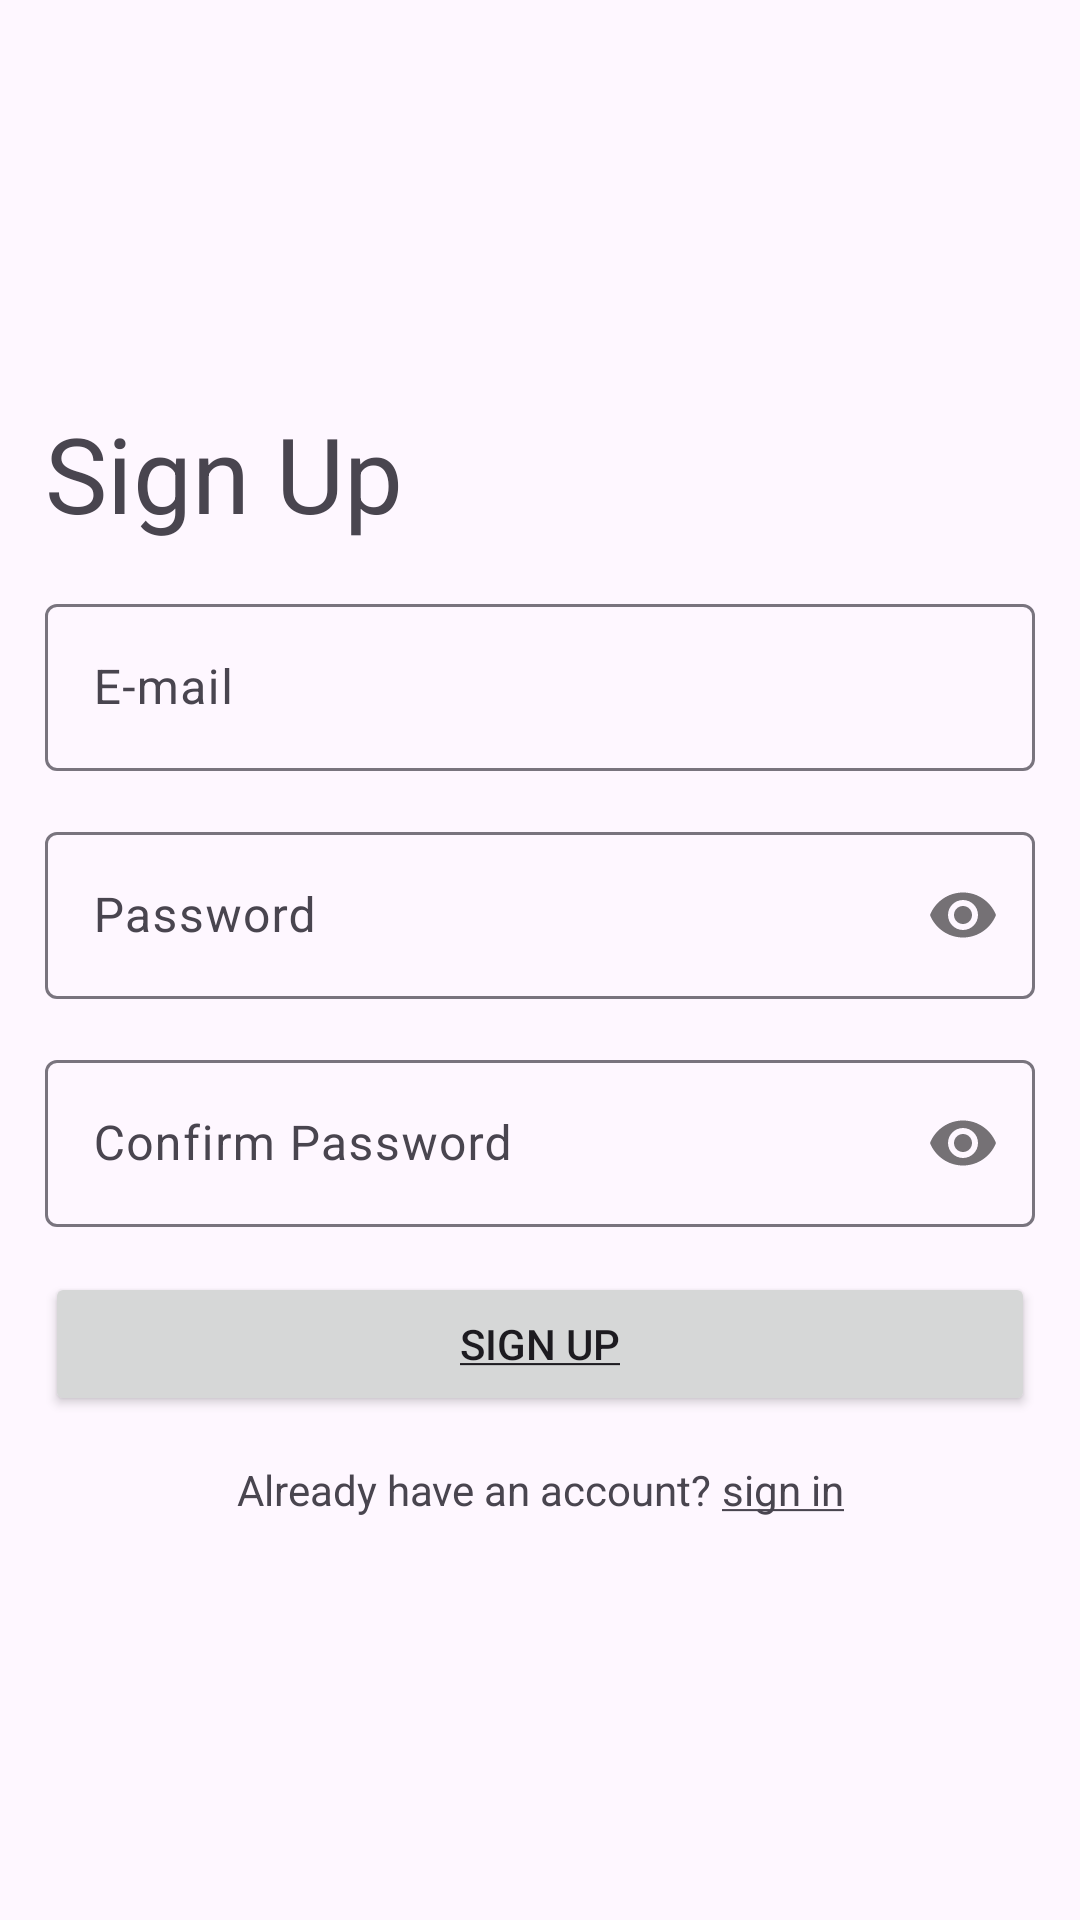

Reconstruct the res/layout file that produces this screen, plus the resources it refers to.
<!-- AndroidManifest.xml: application theme Theme.FTask -->
<!-- res/layout/fragment_sign_up.xml -->
<?xml version="1.0" encoding="utf-8"?>
<androidx.constraintlayout.widget.ConstraintLayout xmlns:android="http://schemas.android.com/apk/res/android"
    xmlns:app="http://schemas.android.com/apk/res-auto"
    xmlns:tools="http://schemas.android.com/tools"
    android:layout_width="match_parent"
    android:layout_height="match_parent"
    tools:context=".view.fragment.SignUpFragment">


    <TextView
        android:id="@+id/textView"
        android:layout_width="wrap_content"
        android:layout_height="wrap_content"
        android:layout_marginStart="15dp"
        android:text="Sign Up"
        android:textSize="35sp"
        app:layout_constraintBottom_toTopOf="@+id/til_email"
        app:layout_constraintStart_toStartOf="parent"
        app:layout_constraintTop_toTopOf="parent"
        app:layout_constraintVertical_chainStyle="packed" />

    <com.google.android.material.textfield.TextInputLayout
        android:id="@+id/til_email"
        android:layout_width="match_parent"
        android:layout_height="wrap_content"
        android:layout_marginStart="@dimen/_15dp"
        android:layout_marginTop="@dimen/_15dp"
        android:layout_marginEnd="@dimen/_15dp"
        android:hint="E-mail"
        app:layout_constraintBottom_toTopOf="@+id/til_password"
        app:layout_constraintEnd_toEndOf="parent"
        app:layout_constraintStart_toStartOf="parent"
        app:layout_constraintTop_toBottomOf="@+id/textView">

        <com.google.android.material.textfield.TextInputEditText
            android:id="@+id/et_email"
            android:layout_width="match_parent"
            android:layout_height="wrap_content"
            android:inputType="textEmailAddress" />
    </com.google.android.material.textfield.TextInputLayout>

    <com.google.android.material.textfield.TextInputLayout
        android:id="@+id/til_password"
        android:layout_width="0dp"
        android:layout_height="wrap_content"
        android:layout_marginTop="@dimen/_15dp"
        android:hint="Password"
        app:layout_constraintBottom_toTopOf="@+id/til_confirm_password"
        app:layout_constraintEnd_toEndOf="@+id/til_email"
        app:layout_constraintStart_toStartOf="@+id/til_email"
        app:layout_constraintTop_toBottomOf="@+id/til_email"
        app:passwordToggleEnabled="true">

        <com.google.android.material.textfield.TextInputEditText
            android:id="@+id/et_password"
            android:layout_width="match_parent"
            android:layout_height="wrap_content"
            android:inputType="textPassword" />
    </com.google.android.material.textfield.TextInputLayout>

    <com.google.android.material.textfield.TextInputLayout
        android:id="@+id/til_confirm_password"
        android:layout_width="0dp"
        android:layout_height="wrap_content"
        android:layout_marginTop="@dimen/_15dp"
        android:hint="Confirm Password"
        app:layout_constraintBottom_toTopOf="@+id/btn_sign_up"
        app:layout_constraintEnd_toEndOf="@+id/til_password"
        app:layout_constraintStart_toStartOf="@+id/til_password"
        app:layout_constraintTop_toBottomOf="@+id/til_password"
        app:passwordToggleEnabled="true">

        <com.google.android.material.textfield.TextInputEditText
            android:id="@+id/et_confirm_password"
            android:layout_width="match_parent"
            android:layout_height="wrap_content"
            android:inputType="textPassword" />
    </com.google.android.material.textfield.TextInputLayout>

    <Button
        android:id="@+id/btn_sign_up"
        android:layout_width="0dp"
        android:layout_height="wrap_content"
        android:layout_marginTop="@dimen/_15dp"
        android:text="@string/sign_up"
        app:layout_constraintBottom_toTopOf="@+id/tv_have_account"
        app:layout_constraintEnd_toEndOf="@+id/til_confirm_password"
        app:layout_constraintHorizontal_bias="0.5"
        app:layout_constraintStart_toStartOf="@+id/til_confirm_password"
        app:layout_constraintTop_toBottomOf="@+id/til_confirm_password" />


    <TextView
        android:id="@+id/tv_have_account"
        android:layout_width="wrap_content"
        android:layout_height="wrap_content"
        android:layout_marginTop="@dimen/_15dp"
        android:text="Already have an account? "
        app:layout_constraintBottom_toBottomOf="parent"
        app:layout_constraintEnd_toStartOf="@+id/tv_sign_up"
        app:layout_constraintHorizontal_bias="0.5"
        app:layout_constraintHorizontal_chainStyle="packed"
        app:layout_constraintStart_toStartOf="parent"
        app:layout_constraintTop_toBottomOf="@+id/btn_sign_up" />

    <TextView
        android:id="@+id/tv_sign_up"
        android:layout_width="wrap_content"
        android:layout_height="wrap_content"
        android:text="@string/sign_in"
        app:layout_constraintBottom_toBottomOf="@+id/tv_have_account"
        app:layout_constraintEnd_toEndOf="parent"
        app:layout_constraintHorizontal_bias="0.5"
        app:layout_constraintStart_toEndOf="@+id/tv_have_account"
        app:layout_constraintTop_toTopOf="@+id/tv_have_account" />


</androidx.constraintlayout.widget.ConstraintLayout>
<!-- resources referenced by this layout -->
<resources>
  <dimen name="_15dp">15dp</dimen>
  <string name="sign_in"><u>sign in</u></string>
  <string name="sign_up"><u>sign up</u></string>
  <style name="Theme.FTask" parent="Base.Theme.FTask" />
  <style name="Base.Theme.FTask" parent="Theme.Material3.DayNight.NoActionBar">
          
          
      </style>
</resources>
